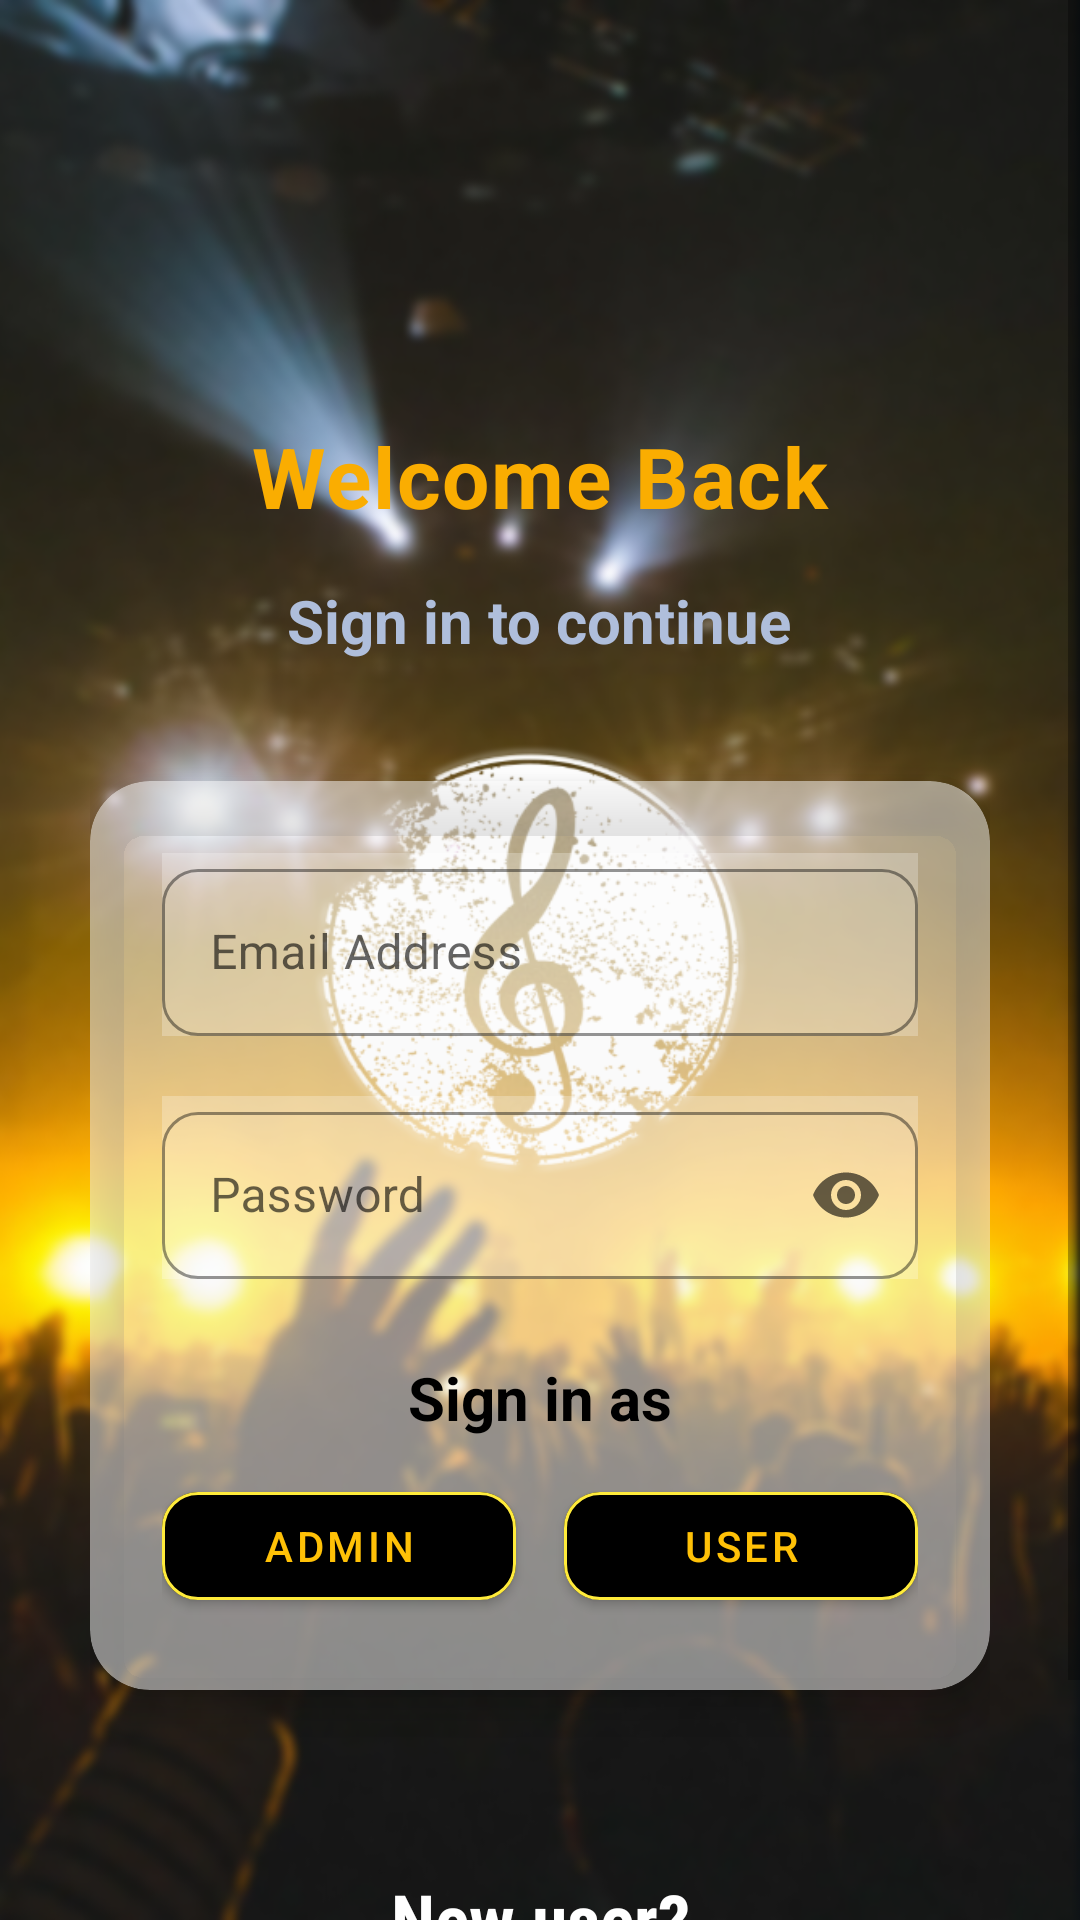

Here is an Android app screen rendered from its layout file. Give the layout XML and the strings, colors and styles it references.
<!-- AndroidManifest.xml: activity theme Theme.BandBeat -->
<!-- res/layout/activity_login.xml -->
<?xml version="1.0" encoding="utf-8"?>
<ScrollView xmlns:android="http://schemas.android.com/apk/res/android"
    xmlns:app="http://schemas.android.com/apk/res-auto"
    android:layout_width="match_parent"
    android:layout_height="match_parent"
    android:fillViewport="true"
    android:background="@drawable/blur">

    <RelativeLayout
        android:layout_width="match_parent"
        android:layout_height="wrap_content"
        android:padding="30dp">

        
        <LinearLayout
            android:id="@+id/headerLayout"
            android:layout_width="match_parent"
            android:layout_height="wrap_content"
            android:layout_centerHorizontal="true"
            android:layout_marginTop="70dp"
            android:gravity="center"
            android:orientation="vertical">

            
            <TextView
                android:layout_width="wrap_content"
                android:layout_height="wrap_content"
                android:letterSpacing="0.02"
                android:layout_marginTop="40dp"
                android:text="Welcome Back"
                android:textColor="#FAAD01"
                android:textSize="28sp"
                android:textStyle="bold" />

            
            <TextView
                android:layout_width="wrap_content"
                android:layout_height="wrap_content"
                android:layout_marginTop="16dp"
                android:text="Sign in to continue"
                android:textStyle="bold"
                android:textColor="#AFBEDB"
                android:textSize="20sp" />
        </LinearLayout>

        
        <com.google.android.material.card.MaterialCardView
            android:id="@+id/loginCard"
            android:layout_width="match_parent"
            android:layout_height="wrap_content"
            android:layout_below="@id/headerLayout"
            android:layout_marginTop="40dp"
            app:cardCornerRadius="20dp"
            app:cardElevation="8dp"
            android:clipToOutline="true"
            app:cardBackgroundColor="#80FFFFFF"> 

            <LinearLayout
                android:layout_width="match_parent"
                android:layout_height="wrap_content"
                android:orientation="vertical"
                android:padding="24dp">

                
                <com.google.android.material.textfield.TextInputLayout
                    android:id="@+id/layoutEmail"
                    style="@style/Widget.MaterialComponents.TextInputLayout.OutlinedBox"
                    android:layout_width="match_parent"
                    android:layout_height="wrap_content"
                    android:layout_marginBottom="20dp"
                    app:boxCornerRadiusTopStart="12dp"
                    app:boxCornerRadiusTopEnd="12dp"
                    app:boxCornerRadiusBottomStart="12dp"
                    app:boxCornerRadiusBottomEnd="12dp"
                    app:boxStrokeColor="#FFFFFF"
                    android:background="#40FFFFFF"> 

                    <com.google.android.material.textfield.TextInputEditText
                        android:id="@+id/etEmail"
                        android:layout_width="match_parent"
                        android:layout_height="wrap_content"
                        android:hint="Email Address"
                        android:inputType="textEmailAddress"
                        android:textColor="#000000"
                        android:textSize="16sp" />
                </com.google.android.material.textfield.TextInputLayout>

                
                <com.google.android.material.textfield.TextInputLayout
                    android:id="@+id/layoutPassword"
                    style="@style/Widget.MaterialComponents.TextInputLayout.OutlinedBox"
                    android:layout_width="match_parent"
                    android:layout_height="wrap_content"
                    android:layout_marginBottom="26dp"
                    app:boxCornerRadiusTopStart="12dp"
                    app:boxCornerRadiusTopEnd="12dp"
                    app:boxCornerRadiusBottomStart="12dp"
                    app:boxCornerRadiusBottomEnd="12dp"
                    app:boxStrokeColor="#FFFFFF"
                    android:background="#40FFFFFF"
                    app:endIconMode="password_toggle">

                    <com.google.android.material.textfield.TextInputEditText
                        android:id="@+id/etPassword"
                        android:layout_width="match_parent"
                        android:layout_height="wrap_content"
                        android:hint="Password"
                        android:inputType="textPassword"
                        android:textColor="#000000"
                        android:textSize="16sp" />
                </com.google.android.material.textfield.TextInputLayout>

                
                <TextView
                    android:id="@+id/signin"
                    android:layout_width="match_parent"
                    android:layout_height="wrap_content"
                    android:layout_marginBottom="12dp"
                    android:textAlignment="center"
                    android:text="Sign in as"
                    android:textStyle="bold"
                    android:textColor="#000000"
                    android:textSize="20sp" />

                
                <LinearLayout
                    android:layout_width="match_parent"
                    android:layout_height="wrap_content"
                    android:gravity="center"
                    android:orientation="horizontal">

                    <com.google.android.material.button.MaterialButton
                        android:id="@+id/btnAdmin"
                        android:layout_width="0dp"
                        android:layout_weight="1"
                        android:layout_height="48dp"
                        android:layout_marginEnd="8dp"
                        android:text="Admin"
                        android:textColor="#FFC107"
                        app:backgroundTint="#000000"
                        app:cornerRadius="12dp"
                        app:strokeColor="#FFEB3B"
                        app:strokeWidth="1dp" />

                    <com.google.android.material.button.MaterialButton
                        android:id="@+id/btnUser"
                        android:layout_width="0dp"
                        android:layout_weight="1"
                        android:layout_height="48dp"
                        android:layout_marginStart="8dp"
                        android:text="User"
                        android:textColor="#FFC107"
                        app:backgroundTint="#000000"
                        app:cornerRadius="12dp"
                        app:strokeColor="#FFEB3B"
                        app:strokeWidth="1dp" />
                </LinearLayout>

            </LinearLayout>
        </com.google.android.material.card.MaterialCardView>

        
        <LinearLayout
            android:layout_width="match_parent"
            android:layout_height="wrap_content"
            android:layout_below="@id/loginCard"
            android:layout_centerHorizontal="true"
            android:layout_marginTop="60dp"
            android:gravity="center"
            android:orientation="vertical">

            
            <TextView
                android:id="@+id/tvRegister"
                android:layout_width="182dp"
                android:layout_height="78dp"
                android:fontFamily="sans-serif-condensed"
                android:text="New user? Register Now"
                android:textAlignment="center"
                android:textColor="#FFFFFF"
                android:textSize="24sp"
                android:textStyle="bold" />

        </LinearLayout>

    </RelativeLayout>
</ScrollView>
<!-- resources referenced by this layout -->
<resources>
  <!-- drawable blur: png bitmap (drawable, 825091 bytes) -->
  <style name="Theme.BandBeat" parent="Theme.MaterialComponents.DayNight.NoActionBar">
          
          <item name="colorPrimary">@color/purple_500</item>
          <item name="colorPrimaryVariant">@color/purple_700</item>
          <item name="colorOnPrimary">@color/white</item>
  
          
          <item name="colorSecondary">@color/teal_200</item>
          <item name="colorSecondaryVariant">@color/teal_700</item>
          <item name="colorOnSecondary">@color/black</item>
  
          
          <item name="android:statusBarColor">?attr/colorPrimaryVariant</item>
  
          
          <item name="colorPrimaryDark">@color/purple_700</item>
          <item name="colorAccent">@color/purple_500</item>
  
          
          <item name="cardViewStyle">@style/Widget.MaterialComponents.CardView</item>
          <item name="materialCardViewStyle">@style/Widget.MaterialComponents.CardView</item>
  
          
          <item name="hintTextColor">@color/purple_500</item>
  
      </style>
  <color name="purple_500">#FF6200EE</color>
  <color name="purple_700">#FF3700B3</color>
  <color name="white">#FFFFFFFF</color>
  <color name="teal_200">#FF03DAC5</color>
  <color name="teal_700">#FF018786</color>
  <color name="black">#FF000000</color>
</resources>
